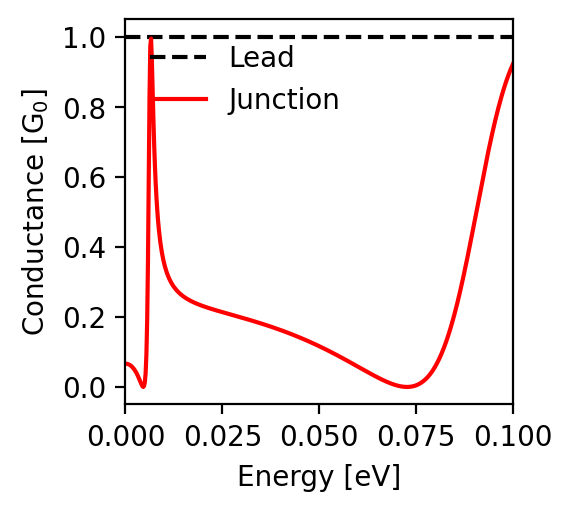

The file beside this chart, header and first rows:
energy; conductance
-0.1; 0.923
-0.0998; 0.918
-0.0996; 0.913
-0.0994; 0.907
-0.0992; 0.902
-0.099; 0.896
-0.0988; 0.89
-0.0986; 0.884
-0.0984; 0.878
-0.0982; 0.871
-0.098; 0.865
-0.0978; 0.858
-0.0976; 0.851
-0.0974; 0.844
-0.0972; 0.836
-0.097; 0.828
-0.0968; 0.821
-0.0966; 0.813
-0.0964; 0.804
-0.0962; 0.796
-0.096; 0.787
-0.0958; 0.778
-0.0956; 0.77
-0.0954; 0.76
-0.0952; 0.751
-0.095; 0.742
-0.0948; 0.732
-0.0946; 0.722
-0.0944; 0.712
-0.0942; 0.702
-0.094; 0.692
-0.0938; 0.681
-0.0936; 0.671
-0.0934; 0.66
-0.0932; 0.649
-0.093; 0.639
-0.0928; 0.628
-0.0926; 0.617
-0.0924; 0.605
-0.0922; 0.594
-0.092; 0.583
-0.0918; 0.572
-0.0916; 0.56
-0.0914; 0.549
-0.0912; 0.537
-0.091; 0.526
-0.0908; 0.514
-0.0906; 0.503
-0.0904; 0.491
-0.0902; 0.48
-0.09; 0.468
-0.0898; 0.457
-0.0896; 0.445
-0.0894; 0.434
-0.0892; 0.423
-0.089; 0.412
-0.0888; 0.4
-0.0886; 0.389
-0.0884; 0.378
-0.0882; 0.368
... 941 more rows
